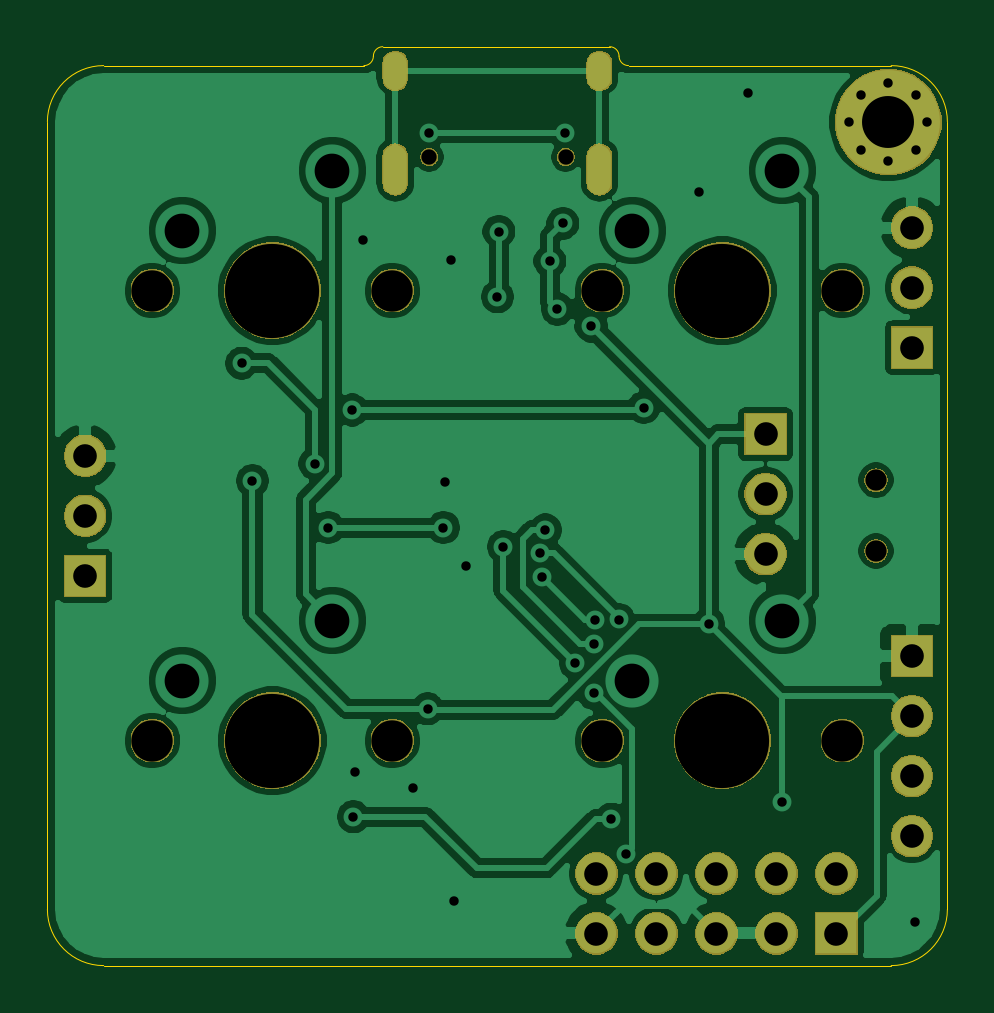
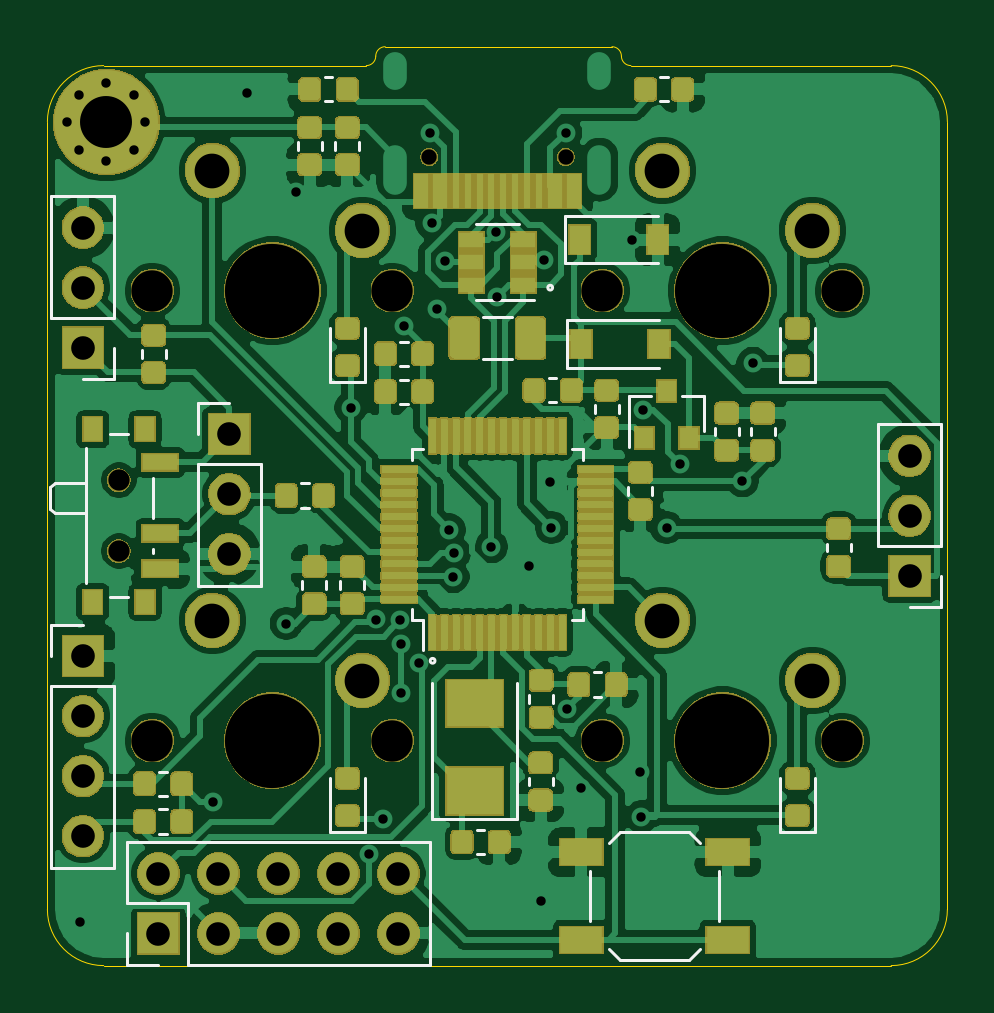
Circuit board: 10 layer files. Board 38.1 x 38.9 mm.
- bottom_copper: STM32_Keyboard-B_Cu.gbr (330648 bytes)
- bottom_mask: STM32_Keyboard-B_Mask.gbr (124136 bytes)
- paste: STM32_Keyboard-B_Paste.gbr (172206 bytes)
- bottom_silk: STM32_Keyboard-B_SilkS.gbr (7019 bytes)
- outline: STM32_Keyboard-Edge_Cuts.gbr (1363 bytes)
- top_copper: STM32_Keyboard-F_Cu.gbr (88334 bytes)
- top_mask: STM32_Keyboard-F_Mask.gbr (38021 bytes)
- paste: STM32_Keyboard-F_Paste.gbr (516 bytes)
- top_silk: STM32_Keyboard-F_SilkS.gbr (517 bytes)
- drill: STM32_Keyboard.drl (1987 bytes)

=== bottom_copper: STM32_Keyboard-B_Cu.gbr (330648 bytes, source omitted) ===
=== bottom_mask: STM32_Keyboard-B_Mask.gbr (124136 bytes, source omitted) ===
=== paste: STM32_Keyboard-B_Paste.gbr (172206 bytes, source omitted) ===
=== bottom_silk: STM32_Keyboard-B_SilkS.gbr (7019 bytes, source omitted) ===
=== outline: STM32_Keyboard-Edge_Cuts.gbr ===
G04 #@! TF.GenerationSoftware,KiCad,Pcbnew,(5.1.5-0-10_14)*
G04 #@! TF.CreationDate,2020-10-23T09:09:01-05:00*
G04 #@! TF.ProjectId,Generic_STM32_Keyboard,47656e65-7269-4635-9f53-544d33325f4b,rev?*
G04 #@! TF.SameCoordinates,Original*
G04 #@! TF.FileFunction,Profile,NP*
%FSLAX46Y46*%
G04 Gerber Fmt 4.6, Leading zero omitted, Abs format (unit mm)*
G04 Created by KiCad (PCBNEW (5.1.5-0-10_14)) date 2020-10-23 09:09:01*
%MOMM*%
%LPD*%
G04 APERTURE LIST*
%ADD10C,0.050000*%
G04 APERTURE END LIST*
D10*
X62700000Y-38100000D02*
X73818750Y-38100000D01*
X40481250Y-38100000D02*
X51500000Y-38100000D01*
X61900000Y-37300000D02*
X52300000Y-37300000D01*
X51500000Y-38100000D02*
G75*
G03X51900000Y-37700000I0J400000D01*
G01*
X52300000Y-37300000D02*
G75*
G03X51900000Y-37700000I0J-400000D01*
G01*
X62700000Y-38100000D02*
G75*
G02X62300000Y-37700000I0J400000D01*
G01*
X61900000Y-37300000D02*
G75*
G02X62300000Y-37700000I0J-400000D01*
G01*
X76200000Y-73818750D02*
X76200000Y-40481250D01*
X40481250Y-76200000D02*
X73818750Y-76200000D01*
X38100000Y-40481250D02*
X38100000Y-73818750D01*
X73818750Y-38100000D02*
G75*
G02X76200000Y-40481250I0J-2381250D01*
G01*
X76200000Y-73818750D02*
G75*
G02X73818750Y-76200000I-2381250J0D01*
G01*
X40481250Y-76200000D02*
G75*
G02X38100000Y-73818750I0J2381250D01*
G01*
X38100000Y-40481250D02*
G75*
G02X40481250Y-38100000I2381250J0D01*
G01*
M02*

=== top_copper: STM32_Keyboard-F_Cu.gbr (88334 bytes, source omitted) ===
=== top_mask: STM32_Keyboard-F_Mask.gbr (38021 bytes, source omitted) ===
=== paste: STM32_Keyboard-F_Paste.gbr ===
G04 #@! TF.GenerationSoftware,KiCad,Pcbnew,(5.1.5-0-10_14)*
G04 #@! TF.CreationDate,2020-10-23T09:09:01-05:00*
G04 #@! TF.ProjectId,Generic_STM32_Keyboard,47656e65-7269-4635-9f53-544d33325f4b,rev?*
G04 #@! TF.SameCoordinates,Original*
G04 #@! TF.FileFunction,Paste,Top*
G04 #@! TF.FilePolarity,Positive*
%FSLAX46Y46*%
G04 Gerber Fmt 4.6, Leading zero omitted, Abs format (unit mm)*
G04 Created by KiCad (PCBNEW (5.1.5-0-10_14)) date 2020-10-23 09:09:01*
%MOMM*%
%LPD*%
G04 APERTURE LIST*
G04 APERTURE END LIST*
M02*

=== top_silk: STM32_Keyboard-F_SilkS.gbr ===
G04 #@! TF.GenerationSoftware,KiCad,Pcbnew,(5.1.5-0-10_14)*
G04 #@! TF.CreationDate,2020-10-23T09:09:01-05:00*
G04 #@! TF.ProjectId,Generic_STM32_Keyboard,47656e65-7269-4635-9f53-544d33325f4b,rev?*
G04 #@! TF.SameCoordinates,Original*
G04 #@! TF.FileFunction,Legend,Top*
G04 #@! TF.FilePolarity,Positive*
%FSLAX46Y46*%
G04 Gerber Fmt 4.6, Leading zero omitted, Abs format (unit mm)*
G04 Created by KiCad (PCBNEW (5.1.5-0-10_14)) date 2020-10-23 09:09:01*
%MOMM*%
%LPD*%
G04 APERTURE LIST*
G04 APERTURE END LIST*
M02*

=== drill: STM32_Keyboard.drl ===
M48
; DRILL file {KiCad (5.1.5-0-10_14)} date Friday, October 23, 2020 at 09:09:03 AM
; FORMAT={-:-/ absolute / inch / decimal}
; #@! TF.CreationDate,2020-10-23T09:09:03-05:00
; #@! TF.GenerationSoftware,Kicad,Pcbnew,(5.1.5-0-10_14)
FMAT,2
INCH
T1C0.0157
T2C0.0236
T3C0.0394
T4C0.0579
T5C0.0866
T6C0.0256
T7C0.0354
T8C0.0689
T9C0.1570
%
G90
G05
T1
X1.824Y-1.996
X1.8418Y-2.192
X1.9458Y-2.1635
X1.968Y-2.27
X2.008Y-2.074
X2.01Y-2.752
X2.012Y-2.678
X2.026Y-1.79
X2.11Y-2.704
X2.134Y-2.572
X2.136Y-1.612
X2.16Y-2.27
X2.162Y-2.194
X2.1725Y-1.824
X2.178Y-2.892
X2.198Y-2.334
X2.2499Y-1.8853
X2.2525Y-1.7767
X2.26Y-2.302
X2.3217Y-2.3127
X2.324Y-2.352
X2.33Y-2.274
X2.3375Y-1.8258
X2.35Y-1.906
X2.3592Y-1.7628
X2.362Y-1.612
X2.38Y-2.496
X2.406Y-1.934
X2.4105Y-2.5463
X2.4106Y-2.4646
X2.412Y-2.424
X2.44Y-2.756
X2.4521Y-2.4232
X2.464Y-2.8145
X2.494Y-2.07
X2.586Y-1.71
X2.602Y-2.43
X2.668Y-1.546
X2.724Y-2.728
X2.946Y-2.928
X2.8366Y-1.5945
X2.8556Y-1.5486
X2.8556Y-1.6404
X2.9016Y-1.5295
X2.9016Y-1.6594
X2.9475Y-1.5486
X2.9475Y-1.6404
X2.9665Y-1.5945
T3
X2.9409Y-1.7701
X2.9409Y-1.8701
X2.9409Y-1.9701
X2.6969Y-2.1142
X2.6969Y-2.2142
X2.6969Y-2.3142
X2.415Y-2.8465
X2.415Y-2.9465
X2.515Y-2.8465
X2.515Y-2.9465
X2.615Y-2.8465
X2.615Y-2.9465
X2.715Y-2.8465
X2.715Y-2.9465
X2.815Y-2.8465
X2.815Y-2.9465
X2.9409Y-2.4843
X2.9409Y-2.5843
X2.9409Y-2.6843
X2.9409Y-2.7843
X1.563Y-2.1504
X1.563Y-2.2504
X1.563Y-2.3504
T4
X2.475Y-1.775
X2.725Y-1.675
X1.725Y-1.775
X1.975Y-1.675
X2.475Y-2.525
X2.725Y-2.425
X1.725Y-2.525
X1.975Y-2.425
T5
X2.9016Y-1.5945
T6
X2.1362Y-1.6523
X2.3638Y-1.6523
T7
X2.881Y-2.1909
X2.881Y-2.3091
T8
X2.425Y-1.875
X2.825Y-1.875
X1.675Y-1.875
X2.075Y-1.875
X2.425Y-2.625
X2.825Y-2.625
X1.675Y-2.625
X2.075Y-2.625
T9
X2.625Y-1.875
X1.875Y-1.875
X2.625Y-2.625
X1.875Y-2.625
T2
G00X2.0799Y-1.4968
M15
G01X2.0799Y-1.5204
M16
G05
G00X2.0799Y-1.6515
M15
G01X2.0799Y-1.6948
M16
G05
G00X2.4201Y-1.4968
M15
G01X2.4201Y-1.5204
M16
G05
G00X2.4201Y-1.6515
M15
G01X2.4201Y-1.6948
M16
G05
T0
M30

